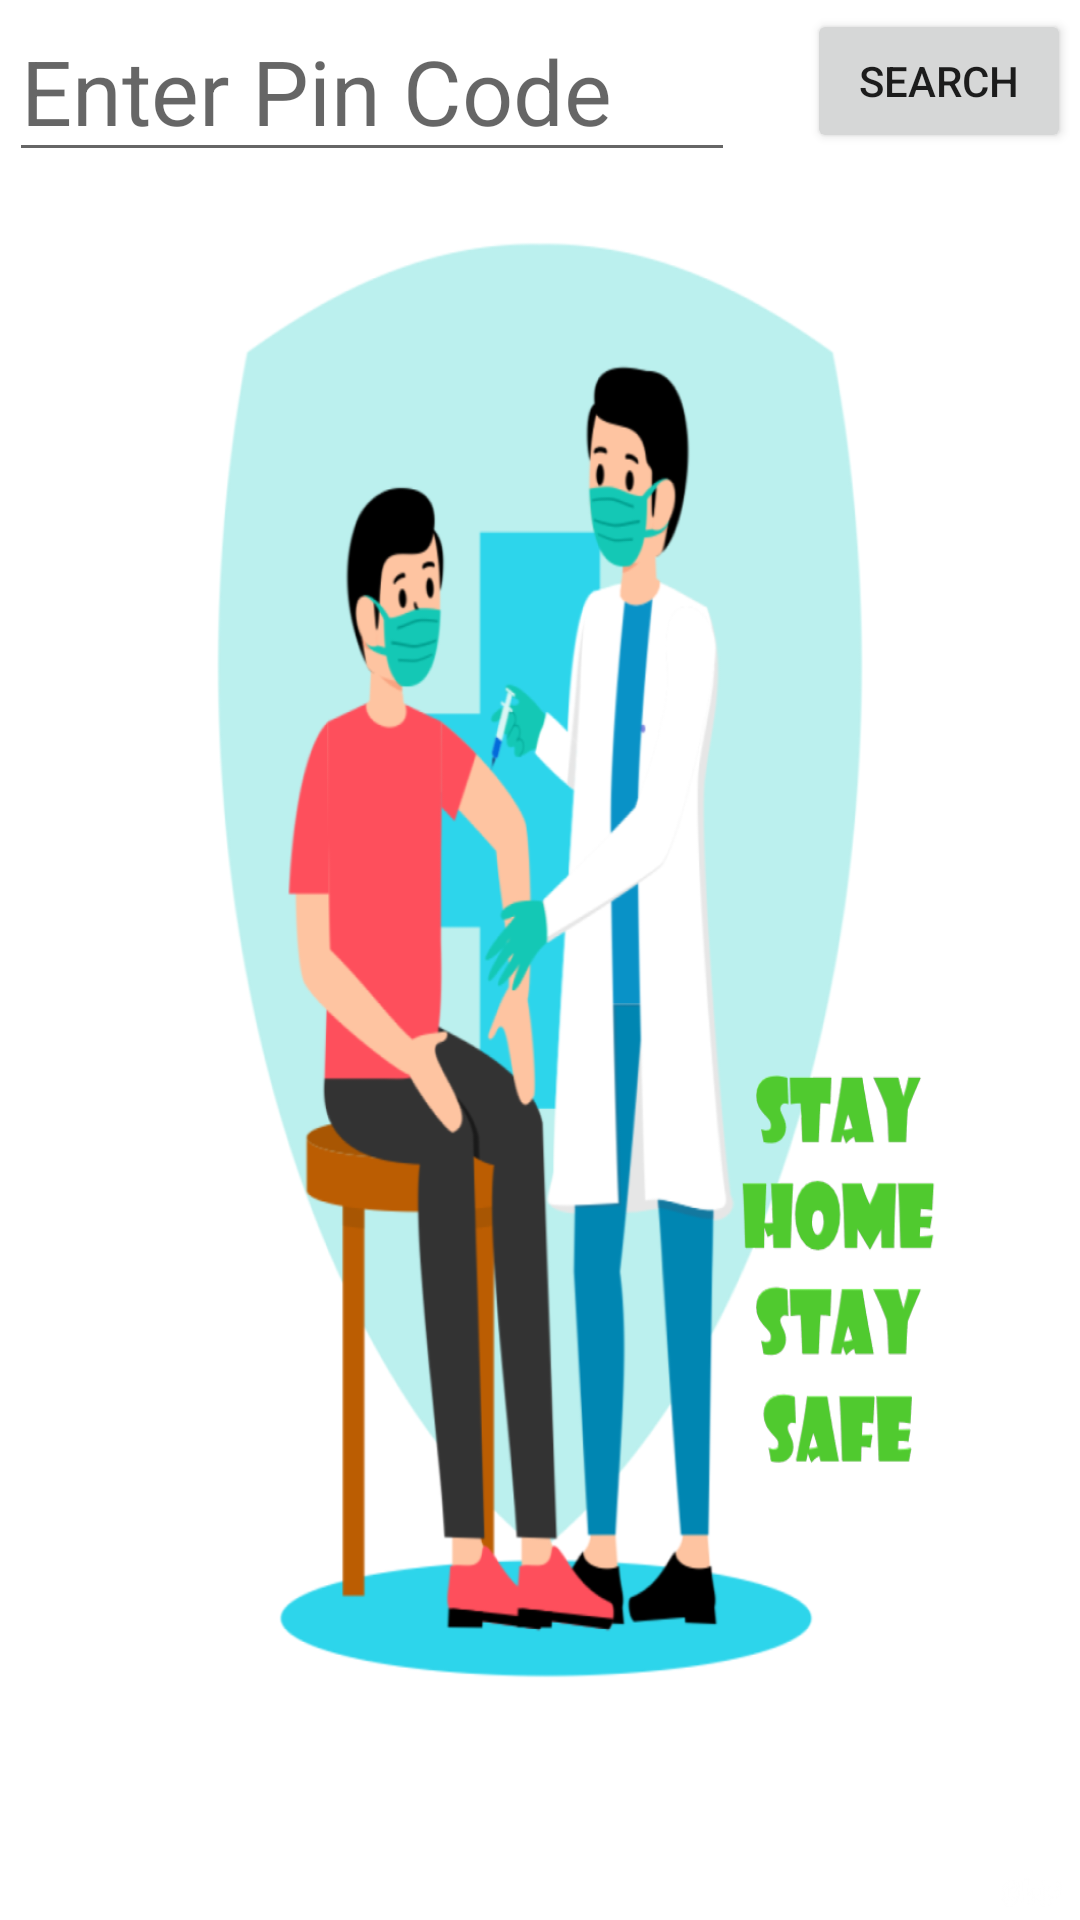

Reconstruct the res/layout file that produces this screen, plus the resources it refers to.
<!-- AndroidManifest.xml: application theme Theme.FindCOVIDVC -->
<!-- res/layout/activity_main.xml -->
<?xml version="1.0" encoding="utf-8"?>
<RelativeLayout xmlns:android="http://schemas.android.com/apk/res/android"
    xmlns:app="http://schemas.android.com/apk/res-auto"
    xmlns:tools="http://schemas.android.com/tools"
    android:layout_width="match_parent"
    android:layout_height="match_parent"
    tools:context=".MainActivity"
    android:background="@drawable/bg">

    <EditText
        android:id="@+id/EditPincode"
        android:layout_width="match_parent"
        android:layout_height="wrap_content"
        android:layout_marginStart="3dp"
        android:layout_marginEnd="21dp"


        android:layout_marginRight="21dp"
        android:layout_toStartOf="@id/btnSearch"
        android:layout_toLeftOf="@id/btnSearch"
        android:hint="Enter Pin Code"
        android:inputType="number"
        android:textSize="30sp" />

    <Button
        android:layout_width="wrap_content"
        android:layout_height="wrap_content"
        android:text="Search"
        android:layout_alignParentEnd="true"

        android:layout_margin="3dp"
        android:padding="2dp"
        android:id="@+id/btnSearch"
        android:layout_alignParentRight="true"
        />
    <androidx.recyclerview.widget.RecyclerView
        android:layout_width="match_parent"
        android:layout_height="match_parent"
        android:layout_below="@id/EditPincode"
        android:id="@+id/RVCenters"
        />
    <ProgressBar
        android:visibility="gone"
        android:id="@+id/Loading"
        android:layout_width="wrap_content"
        android:layout_height="wrap_content"
        android:layout_centerInParent="true"
        />

</RelativeLayout>
<!-- resources referenced by this layout -->
<resources>
  <!-- drawable bg: png bitmap (drawable, 208010 bytes) -->
  <style name="Theme.FindCOVIDVC" parent="Theme.MaterialComponents.DayNight.DarkActionBar">
          
          <item name="colorPrimary">@color/purple_500</item>
          <item name="colorPrimaryVariant">@color/purple_700</item>
          <item name="colorOnPrimary">@color/white</item>
          
          <item name="colorSecondary">@color/teal_200</item>
          <item name="colorSecondaryVariant">@color/teal_700</item>
          <item name="colorOnSecondary">@color/black</item>
          
          <item name="android:statusBarColor" tools:targetApi="l">?attr/colorPrimaryVariant</item>
          
      </style>
  <color name="purple_500">#11BF97</color>
  <color name="purple_700">#4534DC</color>
  <color name="white">#FFFFFFFF</color>
  <color name="teal_200">#FF03DAC5</color>
  <color name="teal_700">#FF018786</color>
  <color name="black">#DAE1D6D6</color>
</resources>
